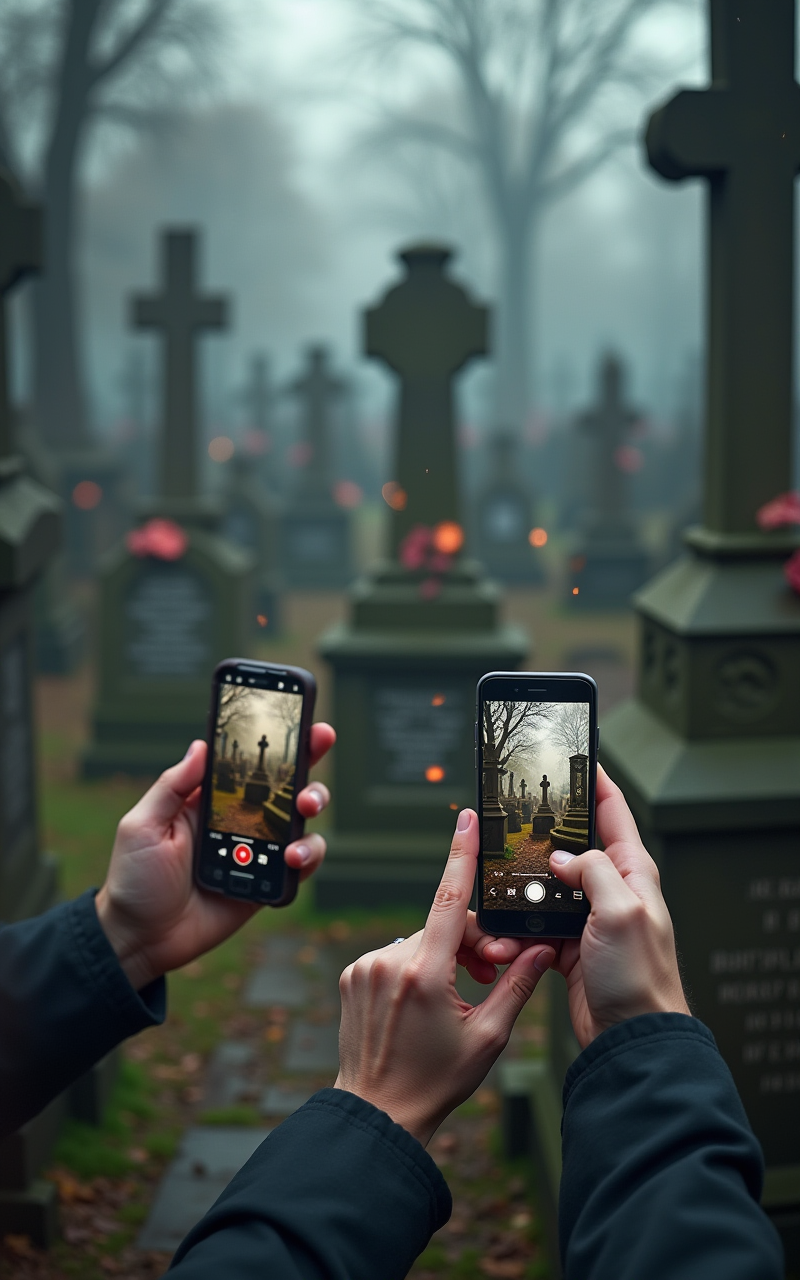
Generation parameters embedded in this image by ComfyUI (PNG 'prompt' text chunk: the API-format workflow graph, JSON):
{"3":{"inputs":{"seed":421482828857982,"steps":20,"cfg":1.0,"sampler_name":"euler","scheduler":"sgm_uniform","denoise":1.0,"model":["11",0],"positive":["6",0],"negative":["7",0],"latent_image":["5",0]},"class_type":"KSampler","_meta":{"title":"KSampler"}},"4":{"inputs":{"ckpt_name":"flux_dev.safetensors"},"class_type":"CheckpointLoaderSimple","_meta":{"title":"Load Checkpoint"}},"5":{"inputs":{"width":800,"height":1280,"batch_size":1},"class_type":"EmptyLatentImage","_meta":{"title":"Empty Latent Image"}},"6":{"inputs":{"text":"People holding smartphones over graves in a cemetery, augmented reality graphics showing historical scenes and game elements hovering above the tombstones, 9:16 aspect ratio","clip":["11",1]},"class_type":"CLIPTextEncode","_meta":{"title":"CLIP Text Encode (Prompt)"}},"7":{"inputs":{"text":"","clip":["11",1]},"class_type":"CLIPTextEncode","_meta":{"title":"CLIP Text Encode (Prompt)"}},"8":{"inputs":{"samples":["3",0],"vae":["4",2]},"class_type":"VAEDecode","_meta":{"title":"VAE Decode"}},"11":{"inputs":{"lora_01":"None","strength_01":1.0,"lora_02":"None","strength_02":1.0,"lora_03":"None","strength_03":1.0,"lora_04":"None","strength_04":1.0,"model":["4",0],"clip":["4",1]},"class_type":"Lora Loader Stack (rgthree)","_meta":{"title":"Lora Loader Stack (rgthree)"}},"12":{"inputs":{"images":["8",0]},"class_type":"PreviewImage","_meta":{"title":"Preview Image"}},"13":{"inputs":{"filename_prefix":"ComfyUI","images":["8",0]},"class_type":"SaveImage","_meta":{"title":"Save Image"}}}